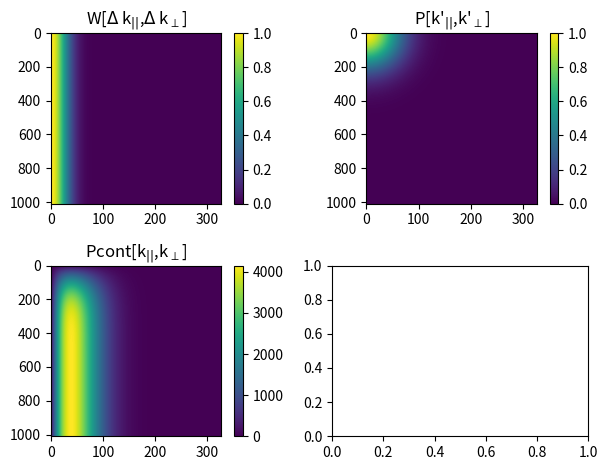

This chart was generated by the following Python code:
import numpy as np
from numpy.fft import fft2,ifft2
from matplotlib import pyplot as plt
import time

def higher_dim_conv(f,g): # NEED TO ZERO-PAD THE ARRAYS ... in all directions, I think?!
    # print("f.shape=",f.shape)
    # print("g.shape=",g.shape)
    if (f.shape!=g.shape):
        if(f.shape!=(g.T).shape):
            assert(1==0), "incompatible array shapes"
        else: # need to transpose g for things to work as expected
            g=g.T
    a,b=f.shape # if eval makes it to this point, f.shape==g.shape is True
    fp=np.zeros((2*a,2*b)) # holders for padded versions (wraparound-safe...)
    gp=np.zeros((2*a,2*b))
    fp[:a,:b]=f # populate the zero-padded versions
    gp[:a,:b]=g
    # print("fp.shape=",fp.shape)
    # print("gp.shape=",gp.shape)

    Fp=fft2(fp)
    Gp=fft2(gp)
    # print("Fp.shape=",Fp.shape)
    # print("Gp.shape=",Gp.shape)
    Fourier_space_product_p=Fp*Gp
    # print("(Fp*Gp).shape=",Fourier_space_product_p.shape)
    result_p=ifft2(Fourier_space_product_p)
    # print("result.shape=",result_p.shape)
    result=result_p[:a,:b].real
    # result=np.flip(np.flip(result,0),1) # LOOKS LIKE IT NEEDS TO HAPPEN, BUT HOW TO MOTIVATE THIS MATHEMATICALLY??
    return result.real

A, B = 1010, 327
Avec=np.arange(A)
Bvec=np.arange(B)
Plike=np.outer(np.exp(-(Avec/(0.2*A))**2),np.exp(-(Bvec/(0.2*B))**2)) # fills the role of W[deltakpar,deltakperp]
print("Plike.shape",Plike.shape)
Barr,Aarr=np.meshgrid(Bvec,Avec)
f2=np.exp(-(Barr/(0.1*B))**2)
print("f2.shape=",f2.shape)
t0=time.time()
windowed=higher_dim_conv(f2,Plike)
t1=time.time()
print("convolution-based windowing took {:6.4} s".format(t1-t0))
print("windowed.shape=",windowed.shape)

fig,axs=plt.subplots(2,2)
im=axs[0,0].imshow(f2,       extent=[0,B,A,0],aspect=B/A)
plt.colorbar(im,ax=axs[0,0])
axs[0,0].set_title("W[$\Delta$ k$_{||}$,$\Delta$ k$_\perp$]")
im=axs[0,1].imshow(Plike,    extent=[0,B,A,0],aspect=B/A)
plt.colorbar(im,ax=axs[0,1])
axs[0,1].set_title("P[k'$_{||}$,k'$_\perp$]")
im=axs[1,0].imshow(windowed, extent=[0,B,A,0],aspect=B/A)
plt.colorbar(im,ax=axs[1,0])
axs[1,0].set_title("Pcont[k$_{||}$,k$_\perp$]")
plt.tight_layout()
plt.savefig("check_fft_cheat_mult.png")
plt.show()